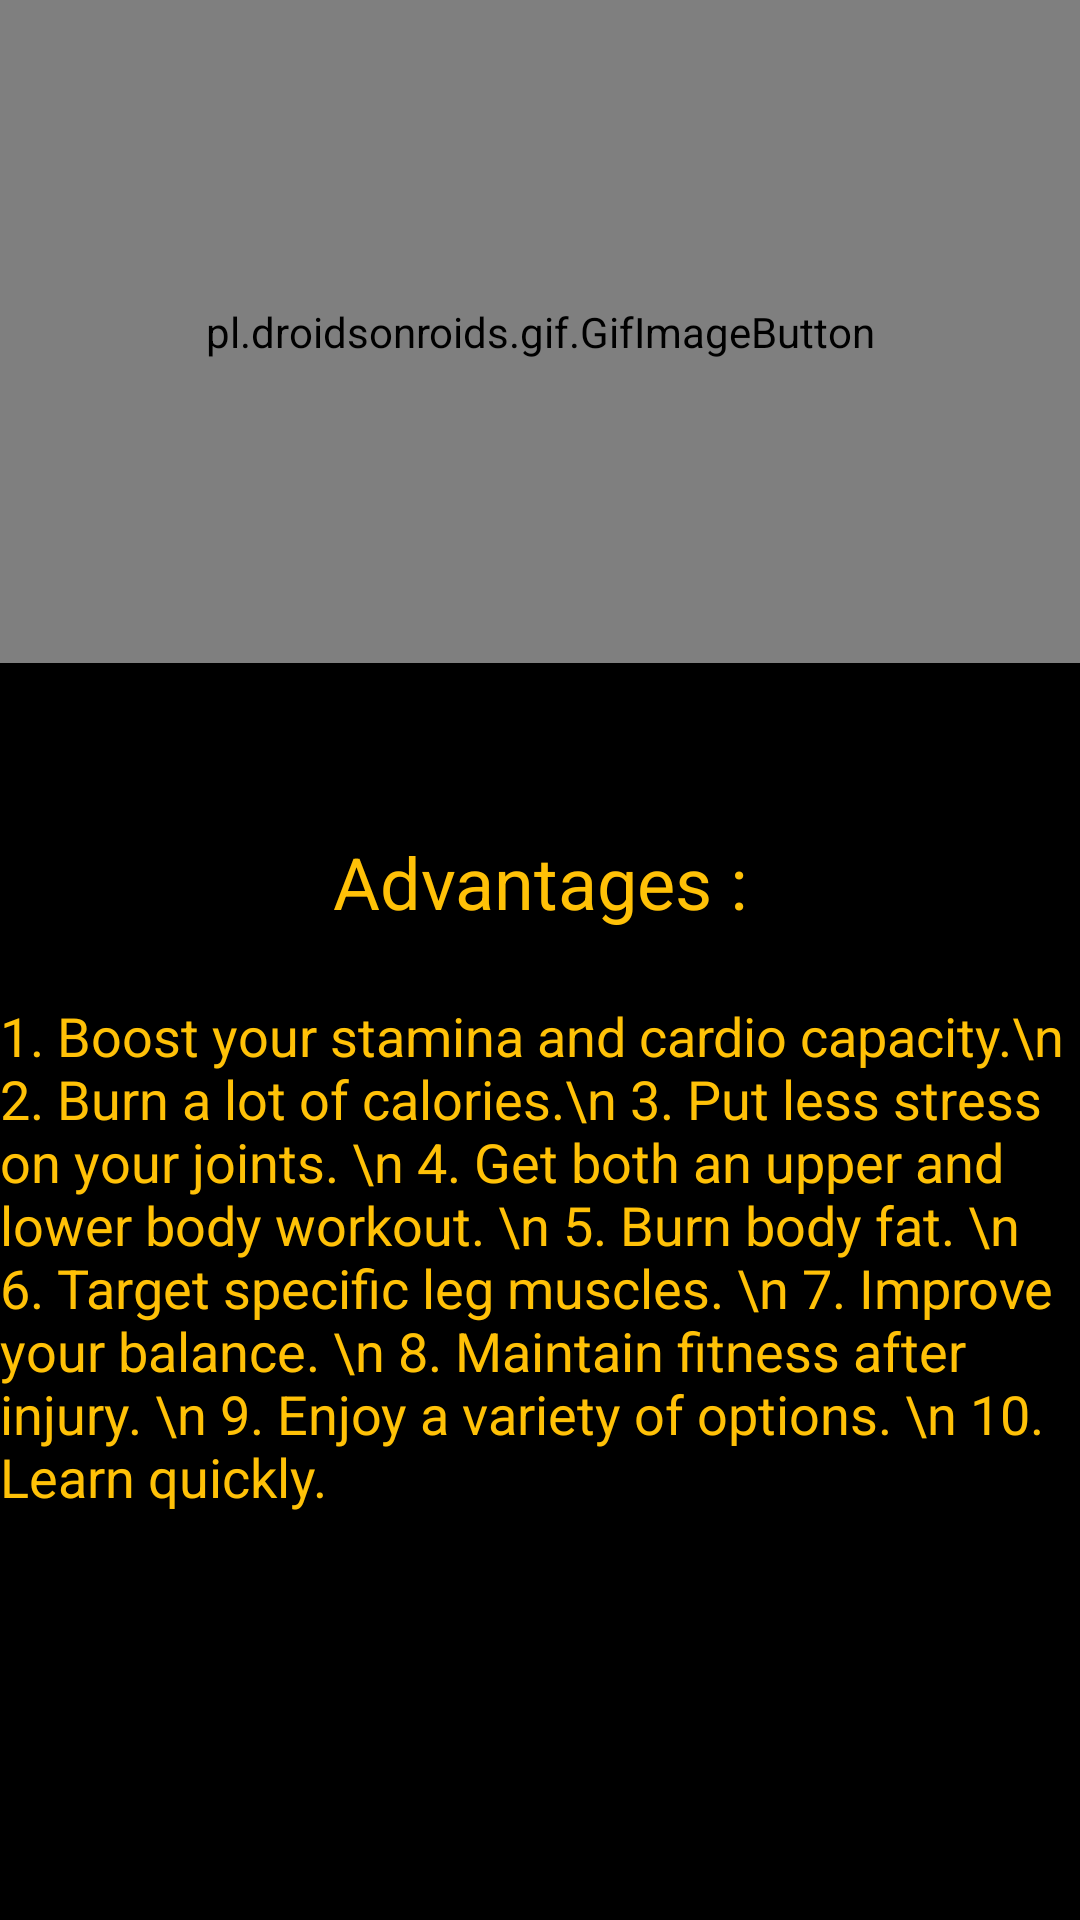

Android layout source for this screen:
<!-- AndroidManifest.xml: application theme AppTheme -->
<!-- res/layout/activity_cycling.xml -->
<?xml version="1.0" encoding="utf-8"?>
<RelativeLayout xmlns:android="http://schemas.android.com/apk/res/android"
    xmlns:app="http://schemas.android.com/apk/res-auto"
    xmlns:tools="http://schemas.android.com/tools"
    android:layout_width="match_parent"
    android:layout_height="match_parent"
    tools:context=".Cycling"
    android:background="#000000">

    <pl.droidsonroids.gif.GifImageButton
        android:layout_width="match_parent"
        android:layout_height="221dp"
        android:background="@drawable/cycle" />

    <TextView
        android:id="@+id/textView11"
        android:layout_width="match_parent"
        android:layout_height="64dp"
        android:layout_alignParentBottom="true"
        android:layout_marginBottom="314dp"
        android:gravity="center"
        android:text="Advantages :"
        android:textColor="#FFC107"
        android:textSize="24sp" />

    <TextView
        android:id="@+id/textView12"
        android:layout_width="match_parent"
        android:layout_height="307dp"
        android:layout_alignParentBottom="true"
        android:text="1. Boost your stamina and cardio capacity.\n
2. Burn a lot of calories.\n
3. Put less stress on your joints. \n
4. Get both an upper and lower body workout. \n
5. Burn body fat. \n
6. Target specific leg muscles. \n
7. Improve your balance. \n
8. Maintain fitness after injury. \n
9. Enjoy a variety of options. \n
10. Learn quickly."
        android:textColor="#FFC107"
        android:textSize="18sp" />

</RelativeLayout>
<!-- resources referenced by this layout -->
<resources>
  <style name="AppTheme" parent="Theme.AppCompat.Light.NoActionBar">
          
          <item name="windowActionBar">false</item>
          <item name="windowNoTitle">true</item>
          <item name="colorPrimary">@color/colorPrimary</item>
          <item name="colorPrimaryDark">@color/colorPrimaryDark</item>
          <item name="colorAccent">@color/colorAccent</item>
      </style>
  <color name="colorPrimary">#FFBC00</color>
  <color name="colorPrimaryDark">#00BCD4</color>
  <color name="colorAccent">#FFFFFF</color>
</resources>
